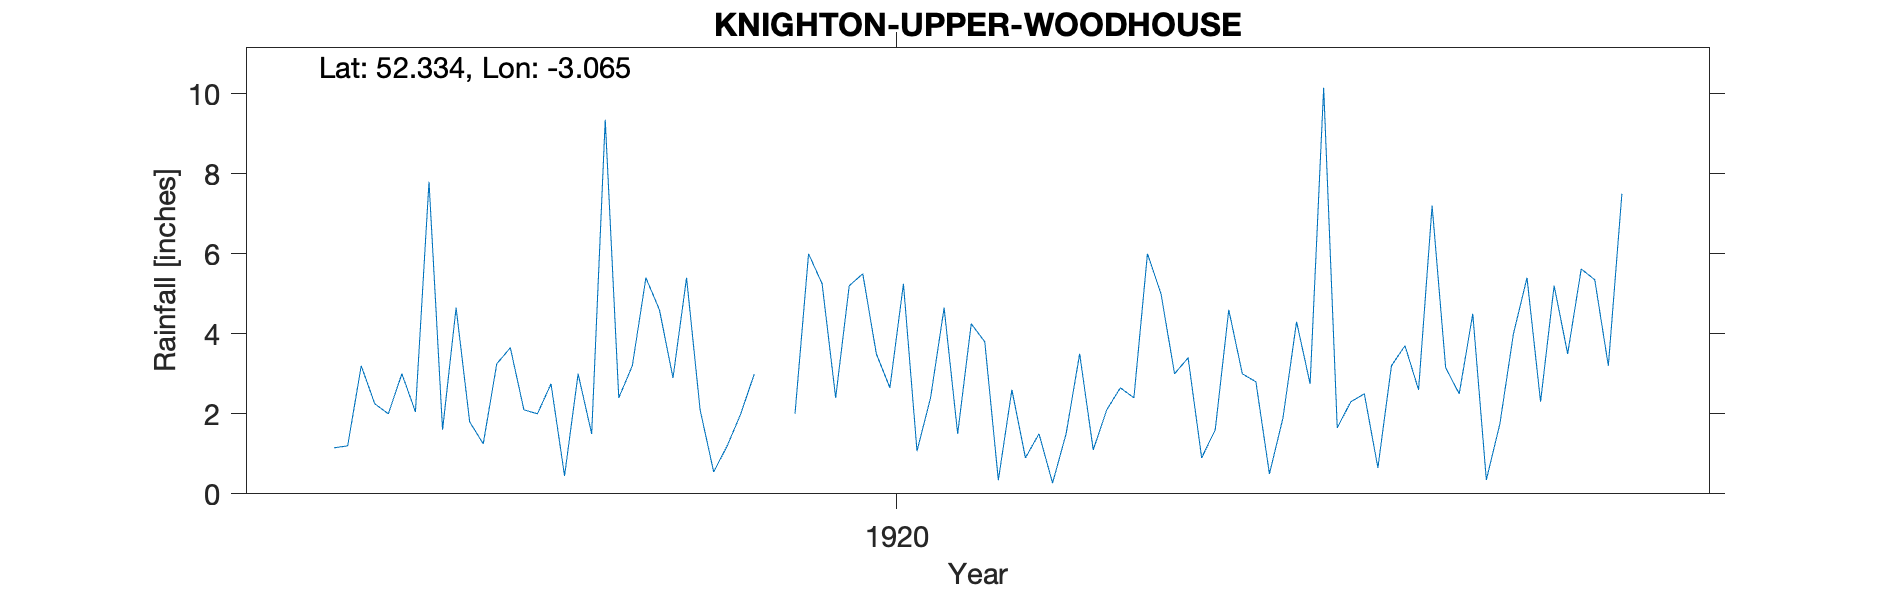

The data file committed next to this chart (first rows):
KNIGHTON-UPPER-WOODHOUSE, , , , , , , , , , , , , , , , , , , , , 
Grid ref, SO275712, Long, -3.065, Lat, 52.33, Elevation, 850, ft., , , , , , , , , , , , , 
Station no, RR8041, , , , , , , , , , , , , , , , , , , , 
, 1910, 1911, 1912, 1913, 1914, 1915, 1916, 1917, 1918, 1919, 1920, 1921, 1922, 1923, 1924, 1925, 1926, 1927, 1928, 1929, 1930
January, , , , , , , , 1.15, 3.25, 4.6, 5.25, 3.8, 6, 2.75, 4.5, , , , , , 
February, , , , , , , , 1.2, 3.65, 2.9, 2.4, 0.34, 5, 10.15, 0.35, , , , , , 
March, , , , , , , , 3.2, 2.1, 5.4, 5.2, 2.6, 3, 1.65, 1.75, , , , , , 
April, , , , , , , , 2.25, 2, 2.1, 5.5, 0.9, 3.4, 2.3, 4, , , , , , 
May, , , , , , , , 2, 2.75, 0.55, 3.5, 1.5, 0.9, 2.5, 5.4, , , , , , 
June, , , , , , , , 3, 0.45, 1.2, 2.65, 0.27, 1.6, 0.65, 2.3, , , , , , 
July, , , , , , , , 2.05, 3, 2, 5.25, 1.5, 4.6, 3.2, 5.2, , , , , , 
August, , , , , , , , 7.8, 1.5, 3, 1.07, 3.5, 3, 3.7, 3.5, , , , , , 
September, , , , , , , , 1.6, 9.35, -999, 2.4, 1.1, 2.8, 2.6, 5.62, , , , , , 
October, , , , , , , , 4.65, 2.4, -999, 4.65, 2.1, 0.5, 7.2, 5.35, , , , , , 
November, , , , , , , , 1.8, 3.2, 2, 1.5, 2.65, 1.9, 3.15, 3.2, , , , , , 
December, , , , , , , , 1.25, 5.4, 6, 4.25, 2.4, 4.3, 2.5, 7.5, , , , , , 
Total, , , , , , , , 31.95, 39.05, 33.15, 43.62, 22.66, 37, 42.35, 48.67, , , , , , 
NGR is Upper Woodhouse Farm. Altitudes m…, , , , , , , , , , , , , , , , , , , , , 
